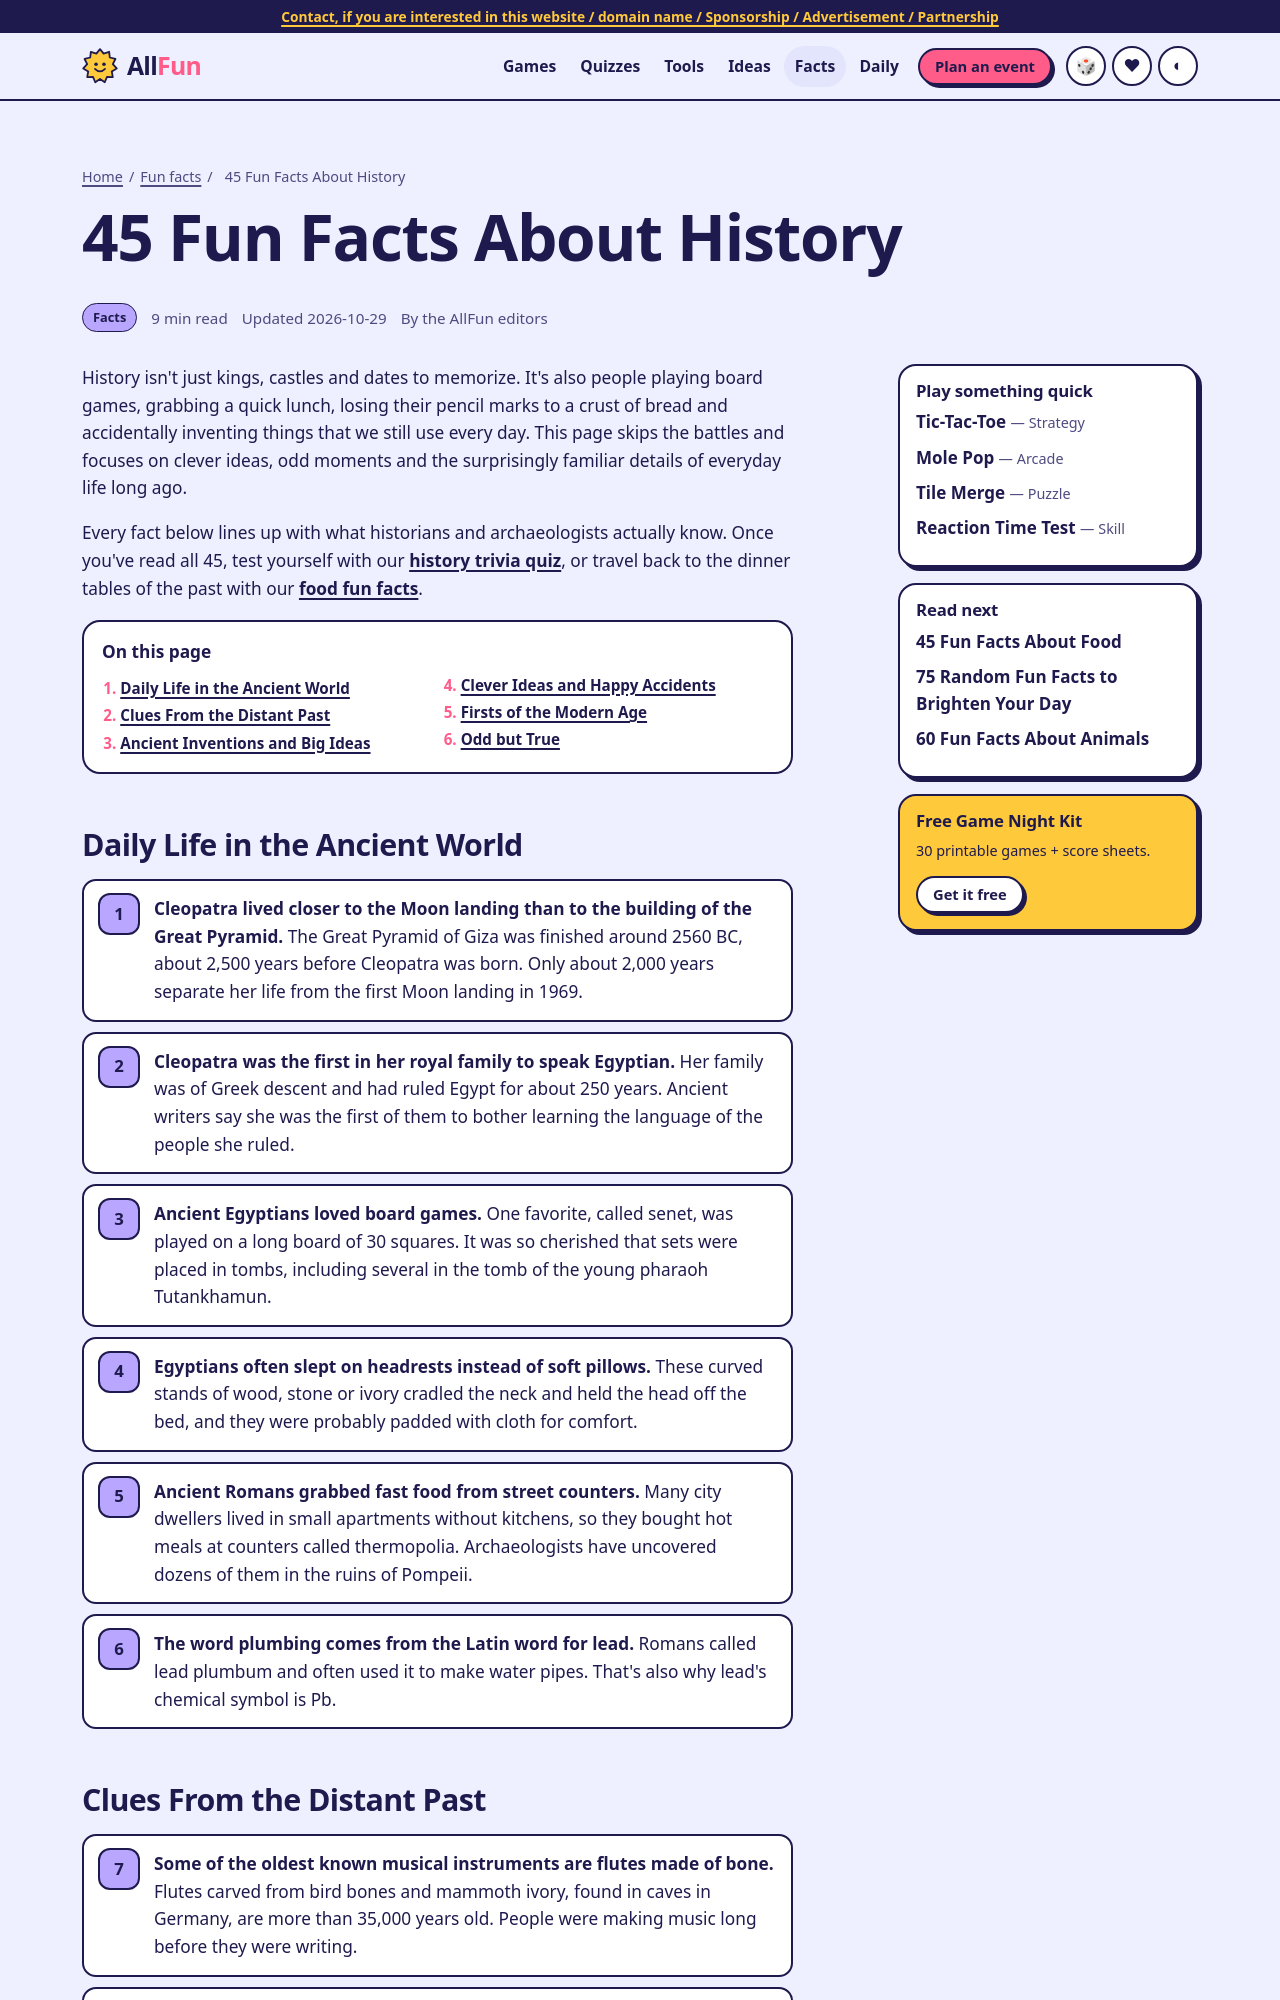

repository: WEBWORKSA1/allfun-com · page: facts/fun-facts-about-history.html · generator: jekyll

---
title: 45 Fun Facts About History
slug: fun-facts-about-history
description: Explore 45 fun facts about history, from ancient fast-food counters to a hot-air balloon that carried a sheep. True, family-friendly trivia from the past.
category: Facts
emoji: 📜
minutes: 9
cta: quiz
related: fun-facts-about-food,random-fun-facts,fun-facts-about-animals
---
History isn't just kings, castles and dates to memorize. It's also people playing board games, grabbing a quick lunch, losing their pencil marks to a crust of bread and accidentally inventing things that we still use every day. This page skips the battles and focuses on clever ideas, odd moments and the surprisingly familiar details of everyday life long ago.

Every fact below lines up with what historians and archaeologists actually know. Once you've read all 45, test yourself with our [history trivia quiz](../quizzes/history.html), or travel back to the dinner tables of the past with our [food fun facts](fun-facts-about-food.html).

## Daily Life in the Ancient World
- **Cleopatra lived closer to the Moon landing than to the building of the Great Pyramid.** The Great Pyramid of Giza was finished around 2560 BC, about 2,500 years before Cleopatra was born. Only about 2,000 years separate her life from the first Moon landing in 1969.
- **Cleopatra was the first in her royal family to speak Egyptian.** Her family was of Greek descent and had ruled Egypt for about 250 years. Ancient writers say she was the first of them to bother learning the language of the people she ruled.
- **Ancient Egyptians loved board games.** One favorite, called senet, was played on a long board of 30 squares. It was so cherished that sets were placed in tombs, including several in the tomb of the young pharaoh Tutankhamun.
- **Egyptians often slept on headrests instead of soft pillows.** These curved stands of wood, stone or ivory cradled the neck and held the head off the bed, and they were probably padded with cloth for comfort.
- **Ancient Romans grabbed fast food from street counters.** Many city dwellers lived in small apartments without kitchens, so they bought hot meals at counters called thermopolia. Archaeologists have uncovered dozens of them in the ruins of Pompeii.
- **The word plumbing comes from the Latin word for lead.** Romans called lead plumbum and often used it to make water pipes. That's also why lead's chemical symbol is Pb.
